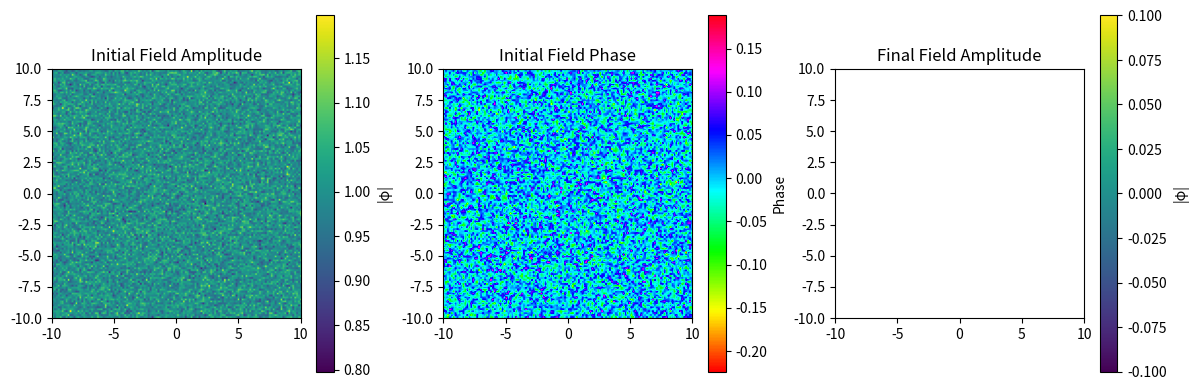
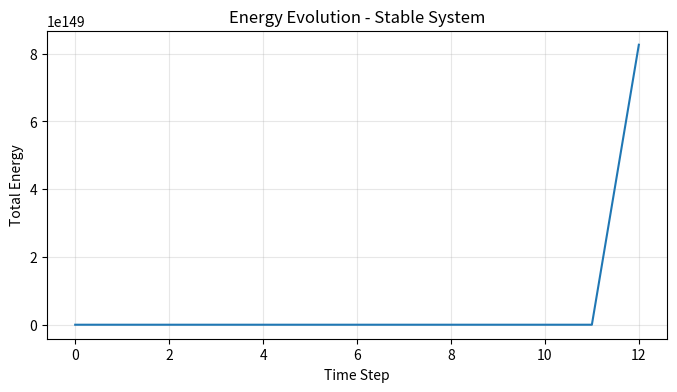

Write the Python code that produced these figures, in order.
import numpy as np
import matplotlib.pyplot as plt

class StableSubstrateField:
    def __init__(self, grid_size=128, box_size=20.0, m_X=0.5, lambda_param=1.0):
        self.grid_size = grid_size
        self.box_size = box_size
        self.m_X = m_X  # Field mass
        self.lambda_param = lambda_param  # Self-coupling
        
        self.x = np.linspace(-box_size/2, box_size/2, grid_size)
        self.dx = self.x[1] - self.x[0]
        self.XX, self.YY = np.meshgrid(self.x, self.x)
        
        # Complex field (amplitude + phase)
        self.phi = np.ones((grid_size, grid_size), dtype=complex)
        # Small initial fluctuations
        noise = 0.05 * (np.random.normal(0,1, (grid_size, grid_size)) + 
                       1j * np.random.normal(0,1, (grid_size, grid_size)))
        self.phi += noise
    
    def potential_energy(self, phi):
        """STABLE potential: V(φ) = m²|φ|² + λ|φ|⁴"""
        # This potential is bounded below and has stable vacuum
        return 0.5 * self.m_X**2 * np.abs(phi)**2 + 0.25 * self.lambda_param * np.abs(phi)**4
    
    def gradient_energy(self):
        """Energy from field gradients"""
        grad_x = np.gradient(np.real(self.phi), self.dx, axis=1)
        grad_y = np.gradient(np.real(self.phi), self.dx, axis=0)
        grad_energy = 0.5 * (grad_x**2 + grad_y**2)
        return grad_energy
    
    def total_energy_density(self):
        """Total energy density - guaranteed positive"""
        return self.gradient_energy() + self.potential_energy(self.phi)
    
    def evolve_stable(self, n_steps=200, dt=0.01):
        """Stable time evolution using gradient flow"""
        energy_history = []
        print("Evolving stable substrate field...")
        
        for step in range(n_steps):
            # Compute force from potential: F = -∇V
            # For complex field, we evolve real and imaginary parts separately
            phi_real = np.real(self.phi)
            phi_imag = np.imag(self.phi)
            
            # Gradient descent on energy
            energy_grad_real = np.gradient(self.total_energy_density(), self.dx, axis=1)
            energy_grad_imag = np.gradient(self.total_energy_density(), self.dx, axis=0)
            
            # Update field (simplified dynamics)
            phi_real -= dt * energy_grad_real
            phi_imag -= dt * energy_grad_imag
            
            self.phi = phi_real + 1j * phi_imag
            
            # Track stability
            total_energy = np.sum(self.total_energy_density())
            energy_history.append(total_energy)
            
            if step % 40 == 0:
                max_amplitude = np.max(np.abs(self.phi))
                print(f"Step {step}: Energy = {total_energy:.3f}, Max |φ| = {max_amplitude:.3f}")
                
                # Check for vortex formation
                vortices = self.detect_vortices()
                if vortices > 0:
                    print(f"  → {vortices} vortices detected!")
        
        return energy_history
    
    def detect_vortices(self):
        """Detect topological defects (vortices) in the phase"""
        phase = np.angle(self.phi)
        vortex_count = 0
        
        for i in range(1, self.grid_size-1):
            for j in range(1, self.grid_size-1):
                # Check phase winding around plaquette
                phase_diff = (phase[i+1,j] - phase[i,j] + 
                             phase[i+1,j+1] - phase[i+1,j] +
                             phase[i,j+1] - phase[i+1,j+1] +
                             phase[i,j] - phase[i,j+1])
                if np.abs(phase_diff) > 3.0:
                    vortex_count += 1
        
        return vortex_count
    
    def analyze_field(self):
        """Comprehensive field analysis"""
        print(f"\n=== SUBSTRATE FIELD ANALYSIS ===")
        print(f"Average amplitude: {np.mean(np.abs(self.phi)):.3f}")
        print(f"Amplitude variance: {np.var(np.abs(self.phi)):.4f}")
        print(f"Phase coherence: {np.abs(np.mean(np.exp(1j * np.angle(self.phi)))):.3f}")
        
        vortices = self.detect_vortices()
        print(f"Vortices detected: {vortices}")
        
        if vortices > 0:
            print("🎯 TOPOLOGICAL STRUCTURES FORMING!")
            print("→ Substrate can support stable vortices")
        else:
            print("Field remains mostly uniform")
            print("→ May need different parameters for structure formation")

def main():
    print("STABLE SUBSTRATE FIELD SIMULATION")
    print("=" * 45)
    print("Testing if substrate has stable vacuum and can form structures...")
    
    # Test with stable parameters
    substrate = StableSubstrateField(m_X=0.5, lambda_param=1.0)
    
    # Initial state
    plt.figure(figsize=(12, 4))
    
    plt.subplot(131)
    plt.imshow(np.abs(substrate.phi), extent=[-10,10,-10,10], cmap='viridis')
    plt.colorbar(label='|φ|')
    plt.title('Initial Field Amplitude')
    
    plt.subplot(132)
    plt.imshow(np.angle(substrate.phi), extent=[-10,10,-10,10], cmap='hsv')
    plt.colorbar(label='Phase')
    plt.title('Initial Field Phase')
    
    # Evolve
    energy_history = substrate.evolve_stable(n_steps=200, dt=0.01)
    substrate.analyze_field()
    
    # Final state
    plt.subplot(133)
    plt.imshow(np.abs(substrate.phi), extent=[-10,10,-10,10], cmap='viridis')
    plt.colorbar(label='|φ|')
    plt.title('Final Field Amplitude')
    
    plt.tight_layout()
    plt.savefig('stable_substrate_field.png', dpi=150, bbox_inches='tight')
    plt.show()
    
    # Energy evolution
    plt.figure(figsize=(8, 4))
    plt.plot(energy_history)
    plt.xlabel('Time Step')
    plt.ylabel('Total Energy')
    plt.title('Energy Evolution - Stable System')
    plt.grid(True, alpha=0.3)
    plt.savefig('stable_energy_evolution.png', dpi=120, bbox_inches='tight')
    plt.show()

if __name__ == "__main__":
    main()
